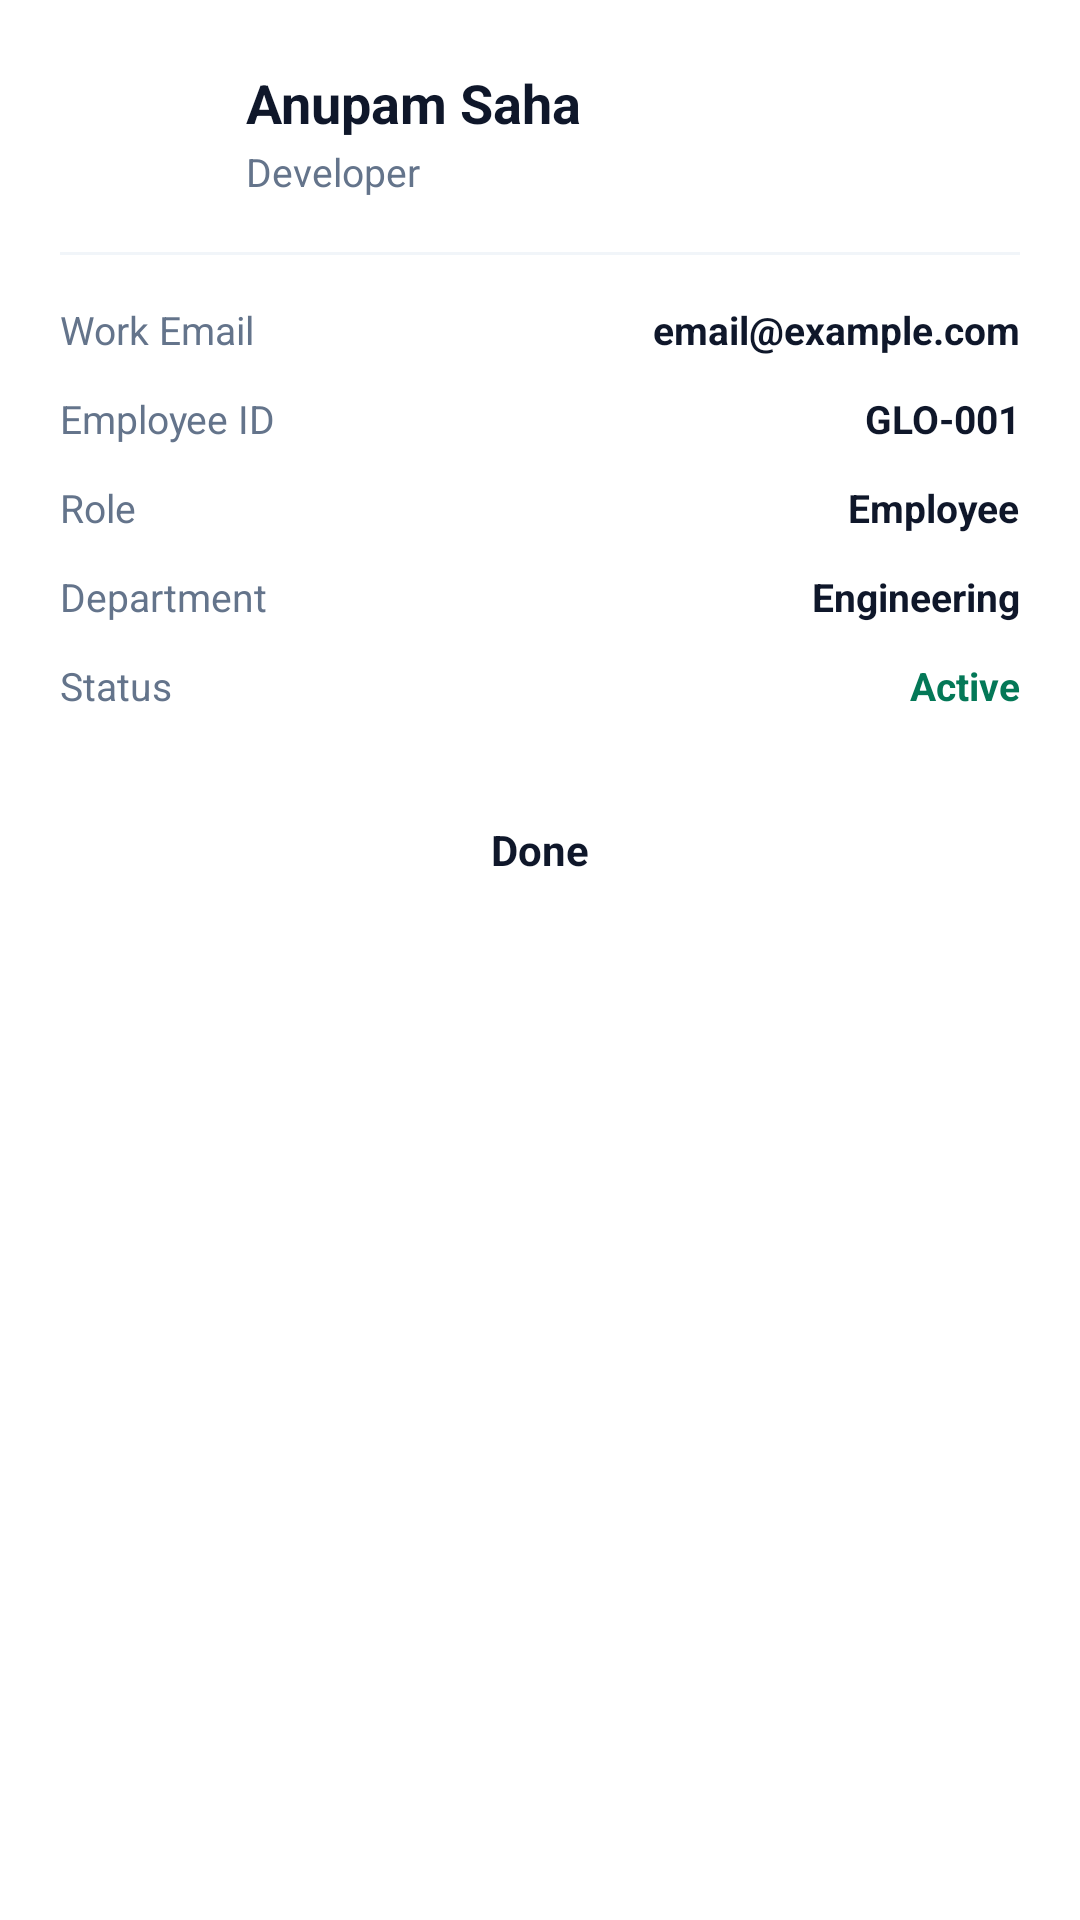

Produce the Android XML layout that renders to this screen, including the resource entries it uses.
<!-- AndroidManifest.xml: application theme AppTheme -->
<!-- res/layout/dialog_employee_details.xml -->
<?xml version="1.0" encoding="utf-8"?>
<ScrollView xmlns:android="http://schemas.android.com/apk/res/android"
    android:layout_width="match_parent"
    android:layout_height="wrap_content"
    android:background="#FFFFFF">

    <LinearLayout
        android:layout_width="match_parent"
        android:layout_height="wrap_content"
        android:orientation="vertical"
        android:padding="20dp">

        
        <LinearLayout
            android:layout_width="match_parent"
            android:layout_height="wrap_content"
            android:gravity="center_vertical"
            android:orientation="horizontal">

            <FrameLayout
                android:layout_width="48dp"
                android:layout_height="48dp"
                android:background="@drawable/bg_avatar_circle">

                <TextView
                    android:id="@+id/tvDetailsInitials"
                    android:layout_width="wrap_content"
                    android:layout_height="wrap_content"
                    android:layout_gravity="center"
                    android:text="AS"
                    android:textColor="#FFFFFF"
                    android:textSize="16sp"
                    android:textStyle="bold" />
            </FrameLayout>

            <LinearLayout
                android:layout_width="0dp"
                android:layout_height="wrap_content"
                android:layout_marginStart="14dp"
                android:layout_weight="1"
                android:orientation="vertical">

                <TextView
                    android:id="@+id/tvDetailsName"
                    android:layout_width="wrap_content"
                    android:layout_height="wrap_content"
                    android:text="Anupam Saha"
                    android:textColor="#0F172A"
                    android:textSize="18sp"
                    android:textStyle="bold" />

                <TextView
                    android:id="@+id/tvDetailsDesignation"
                    android:layout_width="wrap_content"
                    android:layout_height="wrap_content"
                    android:layout_marginTop="2dp"
                    android:text="Developer"
                    android:textColor="#64748B"
                    android:textSize="13sp" />
            </LinearLayout>
        </LinearLayout>

        
        <View
            android:layout_width="match_parent"
            android:layout_height="1dp"
            android:layout_marginTop="16dp"
            android:layout_marginBottom="16dp"
            android:background="#F1F5F9" />

        
        <LinearLayout
            android:layout_width="match_parent"
            android:layout_height="wrap_content"
            android:orientation="vertical">

            
            <LinearLayout
                android:layout_width="match_parent"
                android:layout_height="wrap_content"
                android:orientation="horizontal">
                <TextView
                    android:layout_width="0dp"
                    android:layout_height="wrap_content"
                    android:layout_weight="1"
                    android:text="Work Email"
                    android:textColor="#64748B"
                    android:textSize="13sp" />
                <TextView
                    android:id="@+id/tvDetailsEmail"
                    android:layout_width="wrap_content"
                    android:layout_height="wrap_content"
                    android:text="email@example.com"
                    android:textColor="#0F172A"
                    android:textSize="13sp"
                    android:textStyle="bold" />
            </LinearLayout>

            
            <LinearLayout
                android:layout_width="match_parent"
                android:layout_height="wrap_content"
                android:layout_marginTop="12dp"
                android:orientation="horizontal">
                <TextView
                    android:layout_width="0dp"
                    android:layout_height="wrap_content"
                    android:layout_weight="1"
                    android:text="Employee ID"
                    android:textColor="#64748B"
                    android:textSize="13sp" />
                <TextView
                    android:id="@+id/tvDetailsCode"
                    android:layout_width="wrap_content"
                    android:layout_height="wrap_content"
                    android:text="GLO-001"
                    android:textColor="#0F172A"
                    android:textSize="13sp"
                    android:textStyle="bold" />
            </LinearLayout>

            
            <LinearLayout
                android:layout_width="match_parent"
                android:layout_height="wrap_content"
                android:layout_marginTop="12dp"
                android:orientation="horizontal">
                <TextView
                    android:layout_width="0dp"
                    android:layout_height="wrap_content"
                    android:layout_weight="1"
                    android:text="Role"
                    android:textColor="#64748B"
                    android:textSize="13sp" />
                <TextView
                    android:id="@+id/tvDetailsRole"
                    android:layout_width="wrap_content"
                    android:layout_height="wrap_content"
                    android:text="Employee"
                    android:textColor="#0F172A"
                    android:textSize="13sp"
                    android:textStyle="bold" />
            </LinearLayout>

            
            <LinearLayout
                android:layout_width="match_parent"
                android:layout_height="wrap_content"
                android:layout_marginTop="12dp"
                android:orientation="horizontal">
                <TextView
                    android:layout_width="0dp"
                    android:layout_height="wrap_content"
                    android:layout_weight="1"
                    android:text="Department"
                    android:textColor="#64748B"
                    android:textSize="13sp" />
                <TextView
                    android:id="@+id/tvDetailsDept"
                    android:layout_width="wrap_content"
                    android:layout_height="wrap_content"
                    android:text="Engineering"
                    android:textColor="#0F172A"
                    android:textSize="13sp"
                    android:textStyle="bold" />
            </LinearLayout>

            
            <LinearLayout
                android:layout_width="match_parent"
                android:layout_height="wrap_content"
                android:layout_marginTop="12dp"
                android:orientation="horizontal">
                <TextView
                    android:layout_width="0dp"
                    android:layout_height="wrap_content"
                    android:layout_weight="1"
                    android:text="Status"
                    android:textColor="#64748B"
                    android:textSize="13sp" />
                <TextView
                    android:id="@+id/tvDetailsStatus"
                    android:layout_width="wrap_content"
                    android:layout_height="wrap_content"
                    android:text="Active"
                    android:textColor="#047857"
                    android:textSize="13sp"
                    android:textStyle="bold" />
            </LinearLayout>

        </LinearLayout>

        
        <TextView
            android:id="@+id/btnDetailsClose"
            android:layout_width="match_parent"
            android:layout_height="44dp"
            android:layout_marginTop="24dp"
            android:background="@drawable/bg_secondary_button"
            android:gravity="center"
            android:text="Done"
            android:textColor="#0F172A"
            android:textSize="14sp"
            android:textStyle="bold" />

    </LinearLayout>
</ScrollView>
<!-- resources referenced by this layout -->
<resources>
  <style name="AppTheme" parent="Theme.MaterialComponents.Light.DarkActionBar">
          
          <item name="colorPrimary">@color/colorPrimary</item>
          <item name="colorPrimaryDark">@color/colorPrimaryDark</item>
          <item name="colorAccent">@color/colorAccent</item>
      </style>
  <!-- not gathered from this repository: default colours our renderer supplied (Android Studio template values) -->
  <color name="colorPrimary">#FF6200EE</color>
  <color name="colorPrimaryDark">#FF3700B3</color>
  <color name="colorAccent">#FF03DAC5</color>
</resources>
